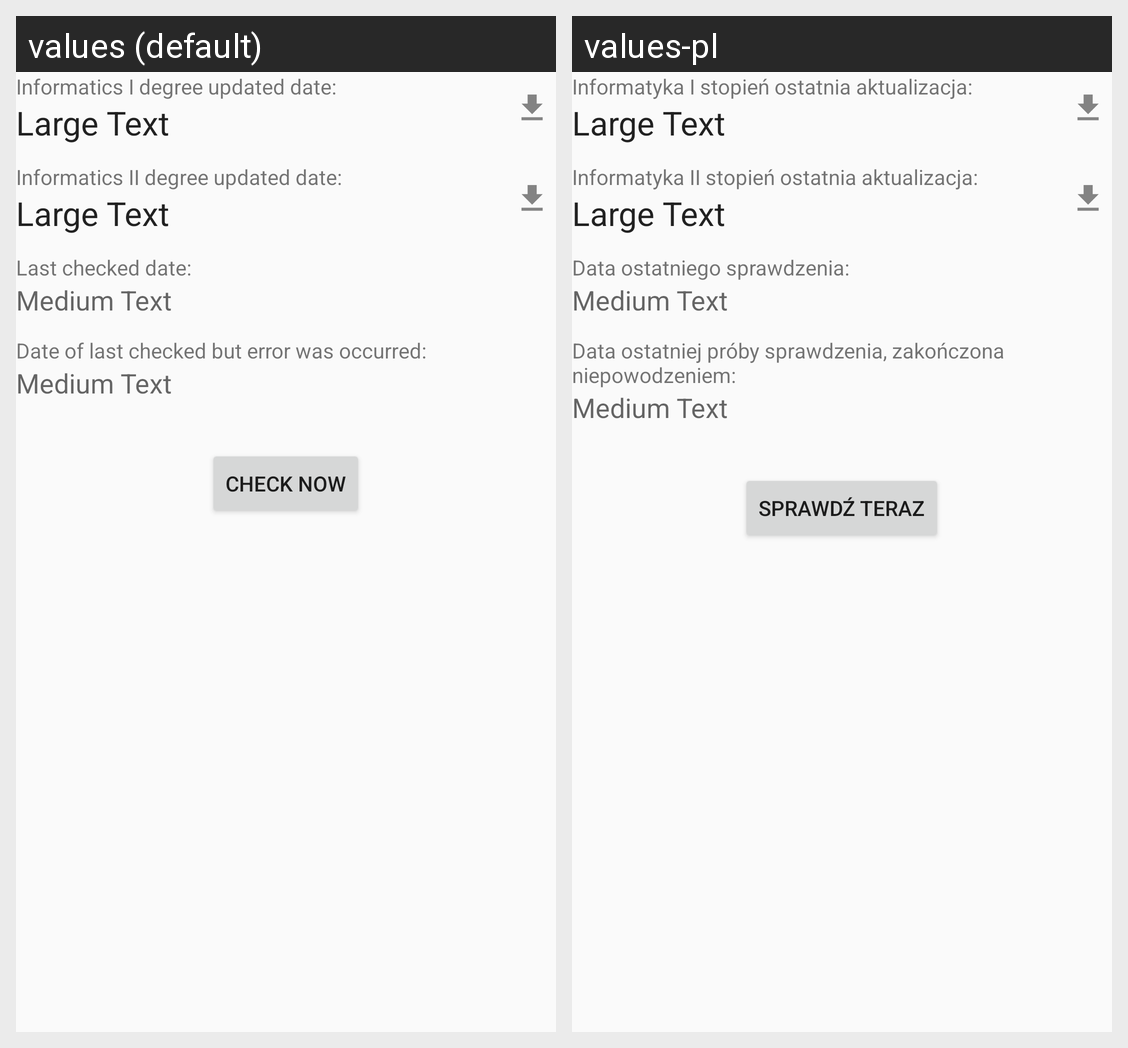

The same Android screen rendered under two of its app's locales, left to right. List the strings drawn on it with the default value and each locale's translation.
Android screen res/layout/fragment_main.xml rendered under 2 locales, left to right: values (default), values-pl. Device: Nexus 5 (rendered at 1080×1920; each locale shown at half size, 540×960, under a caption strip naming it); theme AppTheme.
Strings drawn on this screen, with the default value and each locale's value (text and hints the layout hard-codes, and strings that could not be matched under every locale, appear in the picture but are not listed):

label_degree_I_updated_date
  values: Informatics I degree updated date:
  values-pl: Informatyka I stopień ostatnia aktualizacja:

label_degree_II_updated_date
  values: Informatics II degree updated date:
  values-pl: Informatyka II stopień ostatnia aktualizacja:

label_last_checked_date
  values: Last checked date:
  values-pl: Data ostatniego sprawdzenia:

label_last_checked_but_error_date
  values: Date of last checked but error was occurred:
  values-pl: Data ostatniej próby sprawdzenia, zakończona niepowodzeniem:

button_check_now
  values: Check now
  values-pl: Sprawdź teraz
